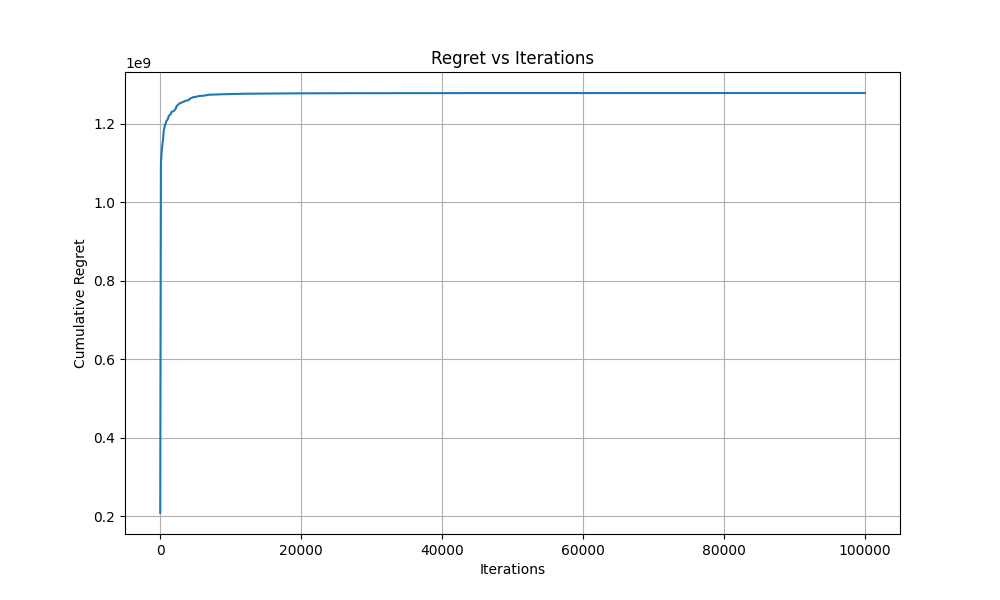

Values plotted in this chart, from the file beside it:
step, regret
1, [2.0785566e+08]
100, [1.10148355e+09]
200, [1.12745301e+09]
300, [1.1464843e+09]
400, [1.15983444e+09]
500, [1.18193714e+09]
600, [1.19150361e+09]
700, [1.19816223e+09]
800, [1.20302602e+09]
900, [1.20779532e+09]
1000, [1.20989949e+09]
1100, [1.21292873e+09]
1200, [1.21997645e+09]
1300, [1.22179933e+09]
1400, [1.22343555e+09]
1500, [1.2246704e+09]
1600, [1.23019513e+09]
1700, [1.23111357e+09]
1800, [1.2319454e+09]
1900, [1.23262396e+09]
2000, [1.2335561e+09]
2100, [1.23703469e+09]
2200, [1.2387171e+09]
2300, [1.24446386e+09]
2400, [1.24625716e+09]
2500, [1.24859886e+09]
2600, [1.24971229e+09]
2700, [1.25181639e+09]
2800, [1.25275998e+09]
2900, [1.25336063e+09]
3000, [1.25368893e+09]
3100, [1.25495627e+09]
3200, [1.2557369e+09]
3300, [1.25628767e+09]
3400, [1.25709273e+09]
3500, [1.25813867e+09]
3600, [1.25909617e+09]
3700, [1.25949004e+09]
3800, [1.25974243e+09]
3900, [1.26001574e+09]
4000, [1.26028019e+09]
4100, [1.26236214e+09]
4200, [1.26369016e+09]
4300, [1.26521912e+09]
4400, [1.2657413e+09]
4500, [1.26636483e+09]
4600, [1.26772195e+09]
4700, [1.26809555e+09]
4800, [1.26835357e+09]
4900, [1.26852719e+09]
5000, [1.26868524e+09]
5100, [1.26906551e+09]
5200, [1.26963931e+09]
5300, [1.27024309e+09]
5400, [1.27038834e+09]
5500, [1.2710674e+09]
5600, [1.2712068e+09]
5700, [1.27127682e+09]
5800, [1.27148695e+09]
5900, [1.27177335e+09]
... 941 more rows
